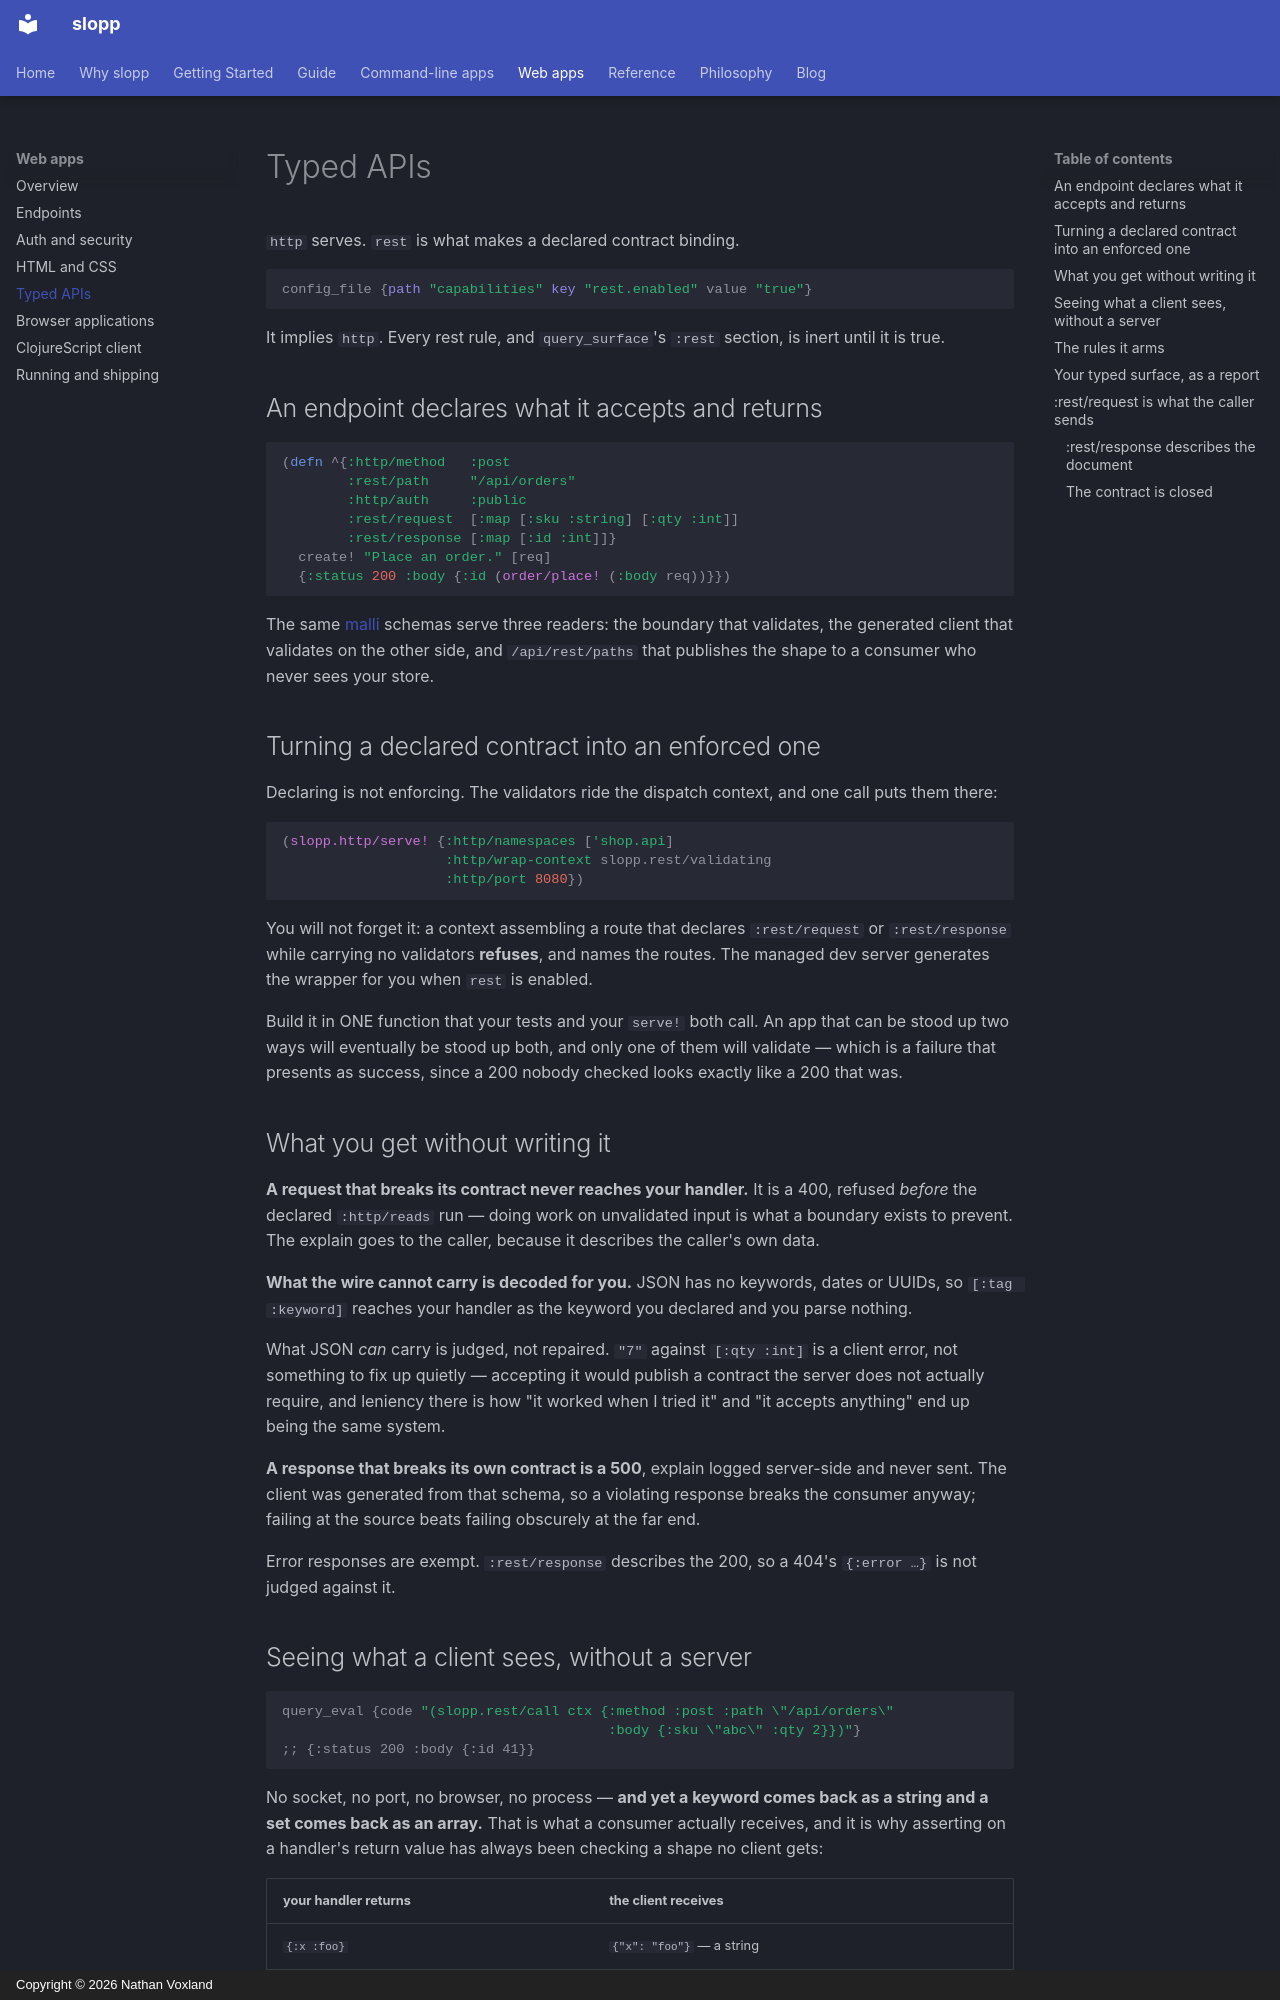

repository: nvoxland/slopp · page: guide/web/typed-apis/index.html · generator: mkdocs · copyright: Copyright © 2026 Nathan Voxland

# Typed APIs

`http` serves. `rest` is what makes a declared contract binding.

```clj
config_file {path "capabilities" key "rest.enabled" value "true"}
```

It implies `http`. Every rest rule, and `query_surface`'s `:rest` section, is
inert until it is true.

## An endpoint declares what it accepts and returns

```clojure
(defn ^{:http/method   :post
        :rest/path     "/api/orders"
        :http/auth     :public
        :rest/request  [:map [:sku :string] [:qty :int]]
        :rest/response [:map [:id :int]]}
  create! "Place an order." [req]
  {:status 200 :body {:id (order/place! (:body req))}})
```

The same [malli](https://github.com/metosin/malli) schemas serve three readers:
the boundary that validates, the generated client that validates on the other
side, and `/api/rest/paths` that publishes the shape to a consumer who never sees
your store.

## Turning a declared contract into an enforced one

Declaring is not enforcing. The validators ride the dispatch context, and one
call puts them there:

```clj
(slopp.http/serve! {:http/namespaces ['shop.api]
                    :http/wrap-context slopp.rest/validating
                    :http/port 8080})
```

You will not forget it: a context assembling a route that declares
`:rest/request` or `:rest/response` while carrying no validators **refuses**,
and names the routes. The managed dev server generates the wrapper for you
when `rest` is enabled.

Build it in ONE function that your tests and your `serve!` both call. An app
that can be stood up two ways will eventually be stood up both, and only one
of them will validate — which is a failure that presents as success, since a
200 nobody checked looks exactly like a 200 that was.

## What you get without writing it

**A request that breaks its contract never reaches your handler.** It is a 400,
refused *before* the declared `:http/reads` run — doing work on unvalidated input
is what a boundary exists to prevent. The explain goes to the caller, because it
describes the caller's own data.

**What the wire cannot carry is decoded for you.** JSON has no keywords, dates
or UUIDs, so `[:tag :keyword]` reaches your handler as the keyword you declared
and you parse nothing.

What JSON *can* carry is judged, not repaired. `"7"` against `[:qty :int]` is a
client error, not something to fix up quietly — accepting it would publish a
contract the server does not actually require, and leniency there is how "it
worked when I tried it" and "it accepts anything" end up being the same system.

**A response that breaks its own contract is a 500**, explain logged
server-side and never sent. The client was generated from that schema, so a
violating response breaks the consumer anyway; failing at the source beats
failing obscurely at the far end.

Error responses are exempt. `:rest/response` describes the 200, so a 404's
`{:error …}` is not judged against it.
